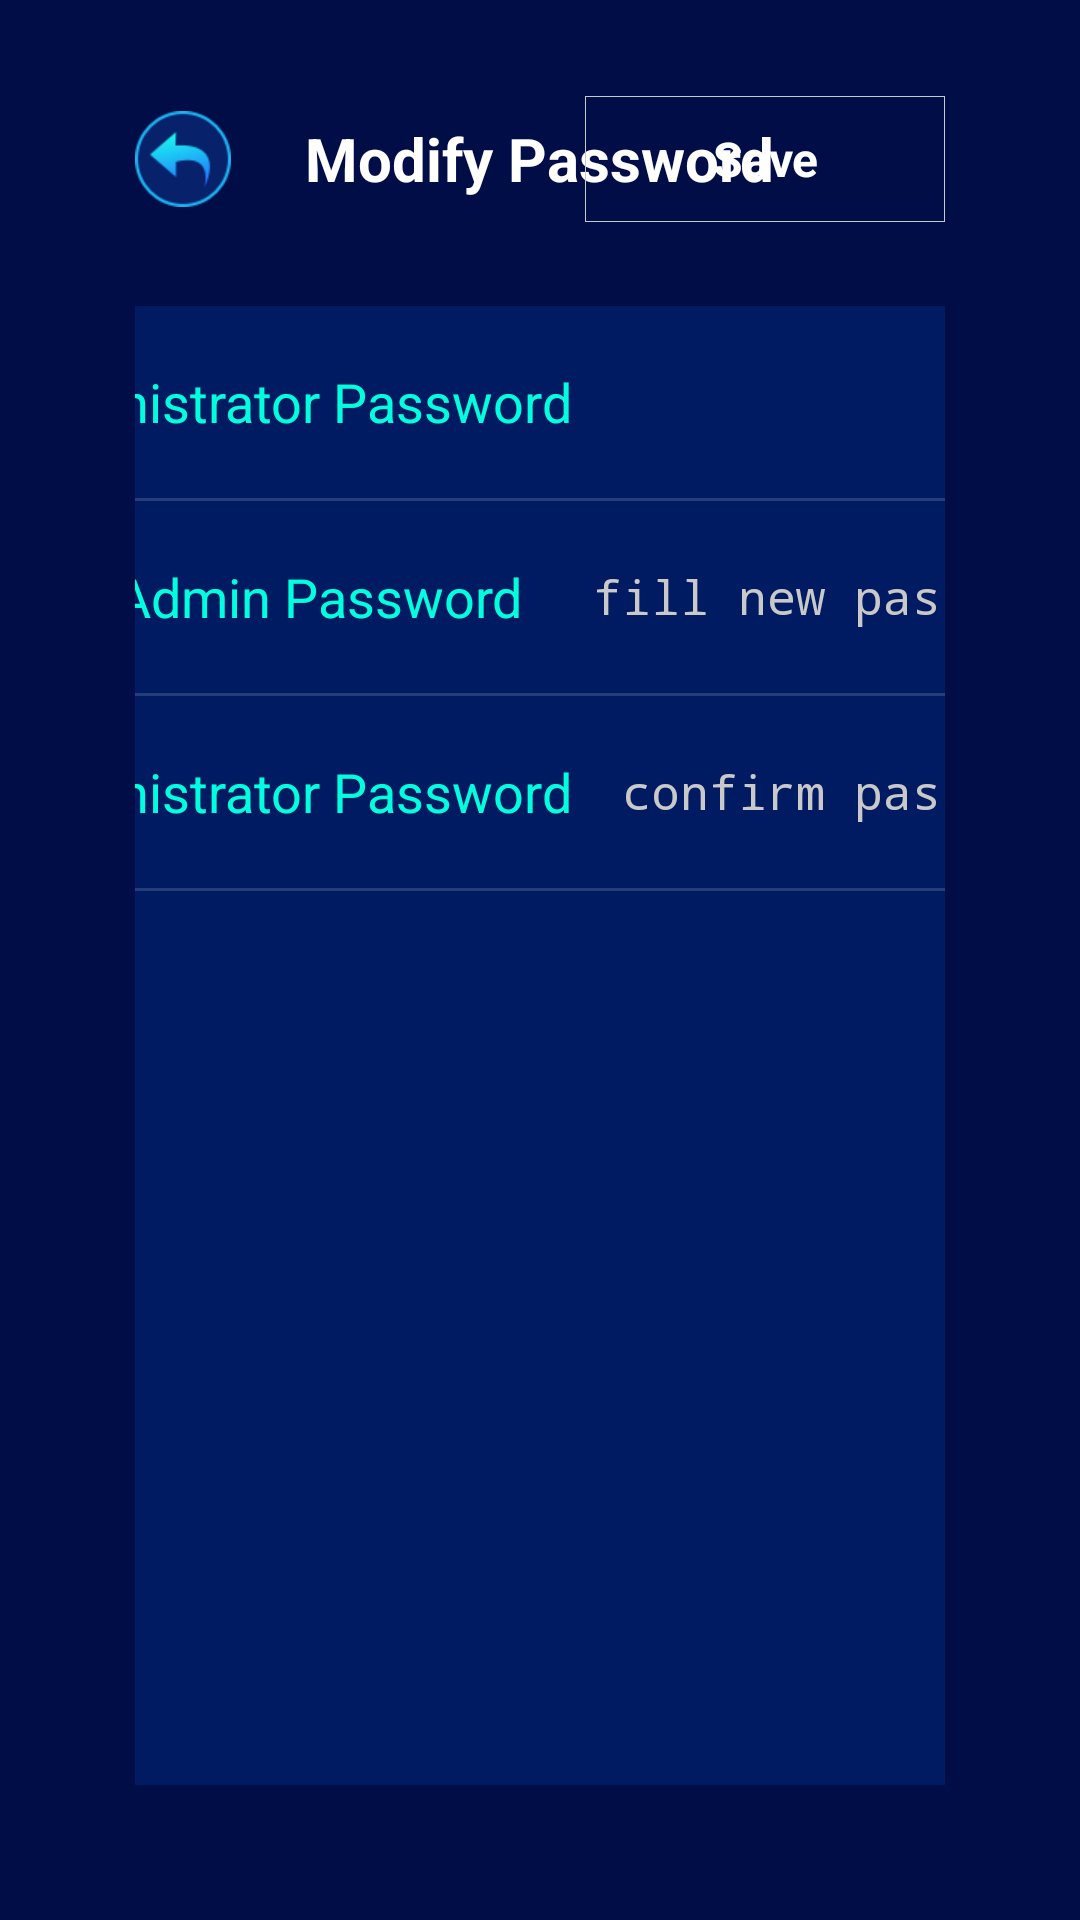

Produce the Android XML layout that renders to this screen, including the resource entries it uses.
<!-- AndroidManifest.xml: application theme android:Theme.NoTitleBar.Fullscreen -->
<!-- res/layout/activity_password.xml -->
<?xml version="1.0" encoding="utf-8"?>
<LinearLayout xmlns:android="http://schemas.android.com/apk/res/android"
              android:orientation="vertical"
              android:layout_width="match_parent"
              android:layout_height="match_parent"
              android:background="#000D46">
    <RelativeLayout
            android:layout_width="match_parent"
            android:layout_height="wrap_content"
            android:layout_marginTop="32dp"
            android:paddingLeft="45dp"
            android:paddingRight="45dp">
        <ImageView
                android:id="@+id/btn_back"
                android:layout_width="32dp"
                android:layout_height="32dp"
                android:scaleType="fitXY"
                android:layout_centerVertical="true"
                android:src="@drawable/btn_back"/>
        <TextView
                android:layout_width="wrap_content"
                android:layout_height="wrap_content"
                android:text="Modify Password"
                android:textSize="20sp"
                android:textStyle="bold"
                android:textColor="@android:color/white"
                android:layout_centerInParent="true"/>
        <TextView
                android:id="@+id/btn_save"
                android:layout_width="120dp"
                android:layout_height="42dp"
                android:background="@drawable/btn_bkg"
                android:gravity="center"
                android:textColor="@android:color/white"
                android:textSize="16sp"
                android:textStyle="bold"
                android:text="Save"
                android:layout_alignParentRight="true"
                android:layout_centerVertical="true"/>
    </RelativeLayout>
    <FrameLayout
            android:layout_width="match_parent"
            android:layout_height="match_parent"
            android:layout_marginLeft="45dp"
            android:layout_marginTop="28dp"
            android:layout_marginRight="45dp"
            android:layout_marginBottom="45dp"
            android:background="#26006CFF">
        <LinearLayout
                android:layout_width="364dp"
                android:layout_height="wrap_content"
                android:layout_gravity="center_horizontal"
                android:orientation="vertical">
            <RelativeLayout
                    android:layout_width="match_parent"
                    android:layout_height="64dp">
                <TextView
                        android:layout_width="wrap_content"
                        android:layout_height="wrap_content"
                        android:layout_centerVertical="true"
                        android:textSize="18sp"
                        android:textColor="#00FFDF"
                        android:text="Administrator Password"/>
                <TextView
                        android:id="@+id/password"
                        android:layout_width="wrap_content"
                        android:layout_height="wrap_content"
                        android:layout_centerVertical="true"
                        android:layout_alignParentRight="true"
                        android:textSize="16sp"
                        android:textColor="@android:color/white"/>
            </RelativeLayout>
            <View
                    android:layout_width="match_parent"
                    android:layout_height="1dp"
                    android:background="#26FFFFFF"/>
            <RelativeLayout
                    android:layout_width="match_parent"
                    android:layout_height="64dp">
                <TextView
                        android:id="@+id/pwd_label"
                        android:layout_width="wrap_content"
                        android:layout_height="wrap_content"
                        android:textSize="18sp"
                        android:textColor="#00FFDF"
                        android:text="New Admin Password"
                        android:layout_centerVertical="true"/>
                <EditText
                        android:id="@+id/new_pwd_edit"
                        android:layout_width="match_parent"
                        android:layout_height="match_parent"
                        android:layout_toRightOf="@id/pwd_label"
                        android:textSize="16sp"
                        android:textColor="@android:color/white"
                        android:gravity="center_vertical|right"
                        android:background="@android:color/transparent"
                        android:textCursorDrawable="@null"
                        android:cursorVisible="true"
                        android:maxLength="18"
                        android:inputType="textPassword"
                        android:hint="@string/new_password_hint"
                        android:textColorHint="#C9C9C9"/>
            </RelativeLayout>
            <View
                    android:layout_width="match_parent"
                    android:layout_height="1dp"
                    android:background="#26FFFFFF"/>
            <RelativeLayout
                    android:layout_width="match_parent"
                    android:layout_height="64dp">
                <TextView
                        android:id="@+id/confirm_label"
                        android:layout_width="wrap_content"
                        android:layout_height="wrap_content"
                        android:layout_centerVertical="true"
                        android:textSize="18sp"
                        android:textColor="#00FFDF"
                        android:text="Administrator Password"/>
                <EditText
                        android:id="@+id/confirm_edit"
                        android:layout_width="match_parent"
                        android:layout_height="match_parent"
                        android:layout_toRightOf="@id/confirm_label"
                        android:textSize="16sp"
                        android:textColor="@android:color/white"
                        android:gravity="center_vertical|right"
                        android:background="@android:color/transparent"
                        android:textCursorDrawable="@null"
                        android:cursorVisible="true"
                        android:maxLength="18"
                        android:inputType="textPassword"
                        android:hint="@string/confirm_password_hint"
                        android:textColorHint="#C9C9C9"/>
            </RelativeLayout>
            <View
                    android:layout_width="match_parent"
                    android:layout_height="1dp"
                    android:background="#26FFFFFF"/>
        </LinearLayout>
    </FrameLayout>
</LinearLayout>
<!-- resources referenced by this layout -->
<resources>
  <!-- drawable btn_back: png bitmap (drawable-xhdpi, 3075 bytes) -->
  <!-- drawable btn_bkg (drawable) -->
  <?xml version="1.0" encoding="utf-8"?>
  <selector xmlns:android="http://schemas.android.com/apk/res/android">
      <item android:state_pressed="true">
          <shape>
              <stroke android:color="#C9C9C9"
                      android:width="1px"/>
              <solid android:color="@color/highlight"/>
          </shape>
      </item>
      <item>
          <shape>
              <stroke android:color="#C9C9C9"
                      android:width="1px"/>
              <solid android:color="@android:color/transparent"/>
          </shape>
      </item>
  </selector>
  <string name="confirm_password_hint">confirm password</string>
  <string name="new_password_hint">fill new password</string>
  <color name="highlight">#0248FF</color>
</resources>
